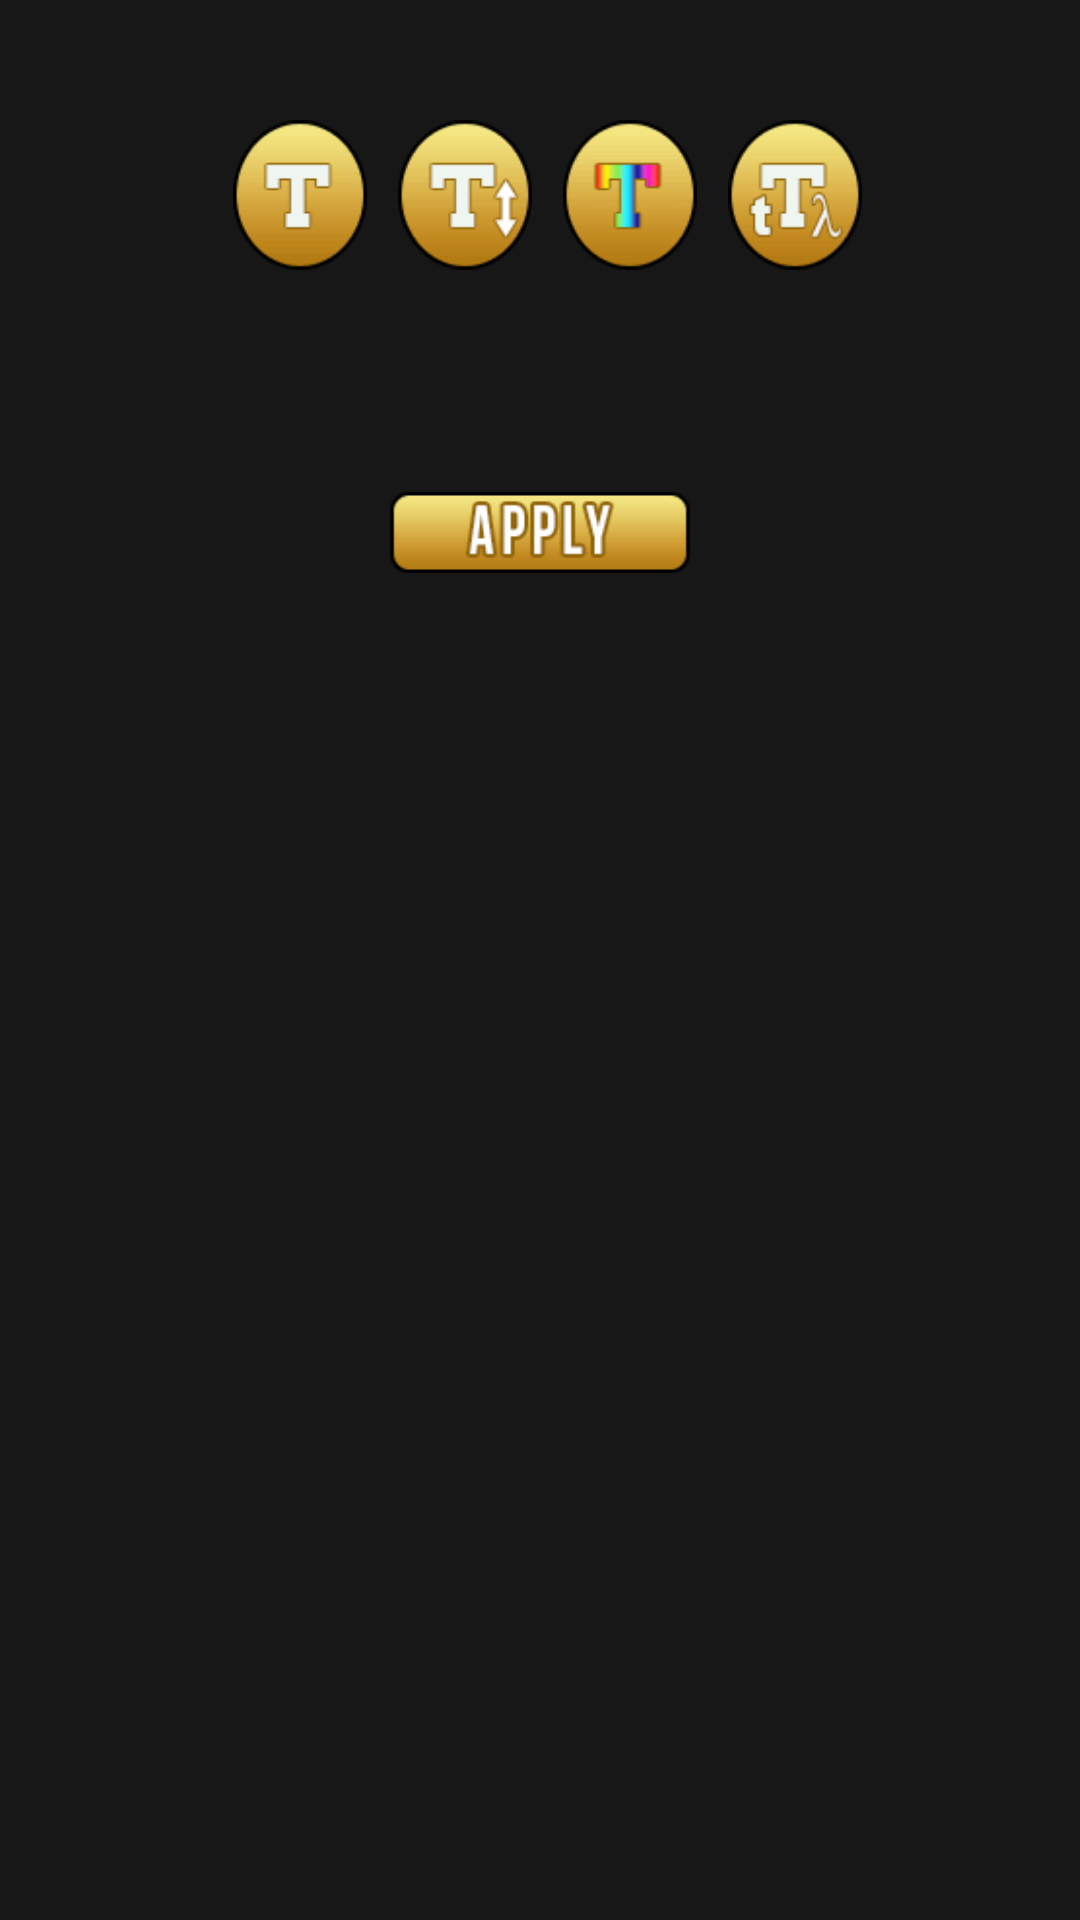

Layout XML and referenced resources for this Android screen:
<!-- AndroidManifest.xml: application theme AppTheme -->
<!-- res/layout/custom_arabman.xml -->
<?xml version="1.0" encoding="utf-8"?>
<RelativeLayout xmlns:android="http://schemas.android.com/apk/res/android"
    android:layout_width="fill_parent"
    android:layout_height="wrap_content"
    android:layout_margin="10dp"
    android:padding="10dp"
    android:background="#83000000">

    <RelativeLayout
        android:id="@+id/relativeLayout1"
        android:layout_width="match_parent"
        android:layout_height="wrap_content"
        android:gravity="center"
        android:layout_centerHorizontal="true"
        android:layout_marginTop="30dp">

        <ImageView
            android:id="@+id/addtxt"
            android:layout_width="50dp"
            android:layout_height="50dp"
            android:layout_marginLeft="5dp"
            android:src="@drawable/t1" />

        <ImageView
            android:id="@+id/size_arabman"
            android:layout_width="50dp"
            android:layout_height="50dp"
            android:layout_marginLeft="5dp"
            android:layout_toRightOf="@+id/addtxt"
            android:src="@drawable/t4" />

        <ImageView
            android:id="@+id/color_arabman"
            android:layout_width="50dp"
            android:layout_height="50dp"
            android:layout_marginLeft="5dp"
            android:layout_toRightOf="@+id/size_arabman"
            android:src="@drawable/t" />

        <ImageView
            android:id="@+id/style_arabman"
            android:layout_width="50dp"
            android:layout_height="50dp"
            android:layout_marginLeft="5dp"

            android:layout_toRightOf="@+id/color_arabman"
            android:src="@drawable/t2" />
    </RelativeLayout>

    <ImageView
        android:id="@+id/tapply_arabman"
        android:layout_width="100dp"
        android:layout_height="75dp"
        android:layout_below="@+id/relativeLayout1"
        android:layout_centerHorizontal="true"

        android:layout_marginTop="50dp"
        android:src="@drawable/apply" />

</RelativeLayout>
<!-- resources referenced by this layout -->
<resources>
  <!-- drawable apply: png bitmap (drawable, 1457 bytes) -->
  <!-- drawable t: png bitmap (drawable, 1701 bytes) -->
  <!-- drawable t1: png bitmap (drawable, 1489 bytes) -->
  <!-- drawable t2: png bitmap (drawable, 2038 bytes) -->
  <!-- drawable t4: png bitmap (drawable, 1800 bytes) -->
  <style name="AppTheme" parent="Theme.AppCompat.NoActionBar">
          
          <item name="colorPrimary">@color/colorPrimary</item>
          <item name="colorPrimaryDark">@color/colorPrimaryDark</item>
          <item name="colorAccent">@color/colorAccent</item>
          <item name="android:windowNoTitle">true</item>
      </style>
  <!-- not gathered from this repository: default colours our renderer supplied (Android Studio template values) -->
  <color name="colorPrimary">#FF6200EE</color>
  <color name="colorPrimaryDark">#FF3700B3</color>
  <color name="colorAccent">#FF03DAC5</color>
</resources>
